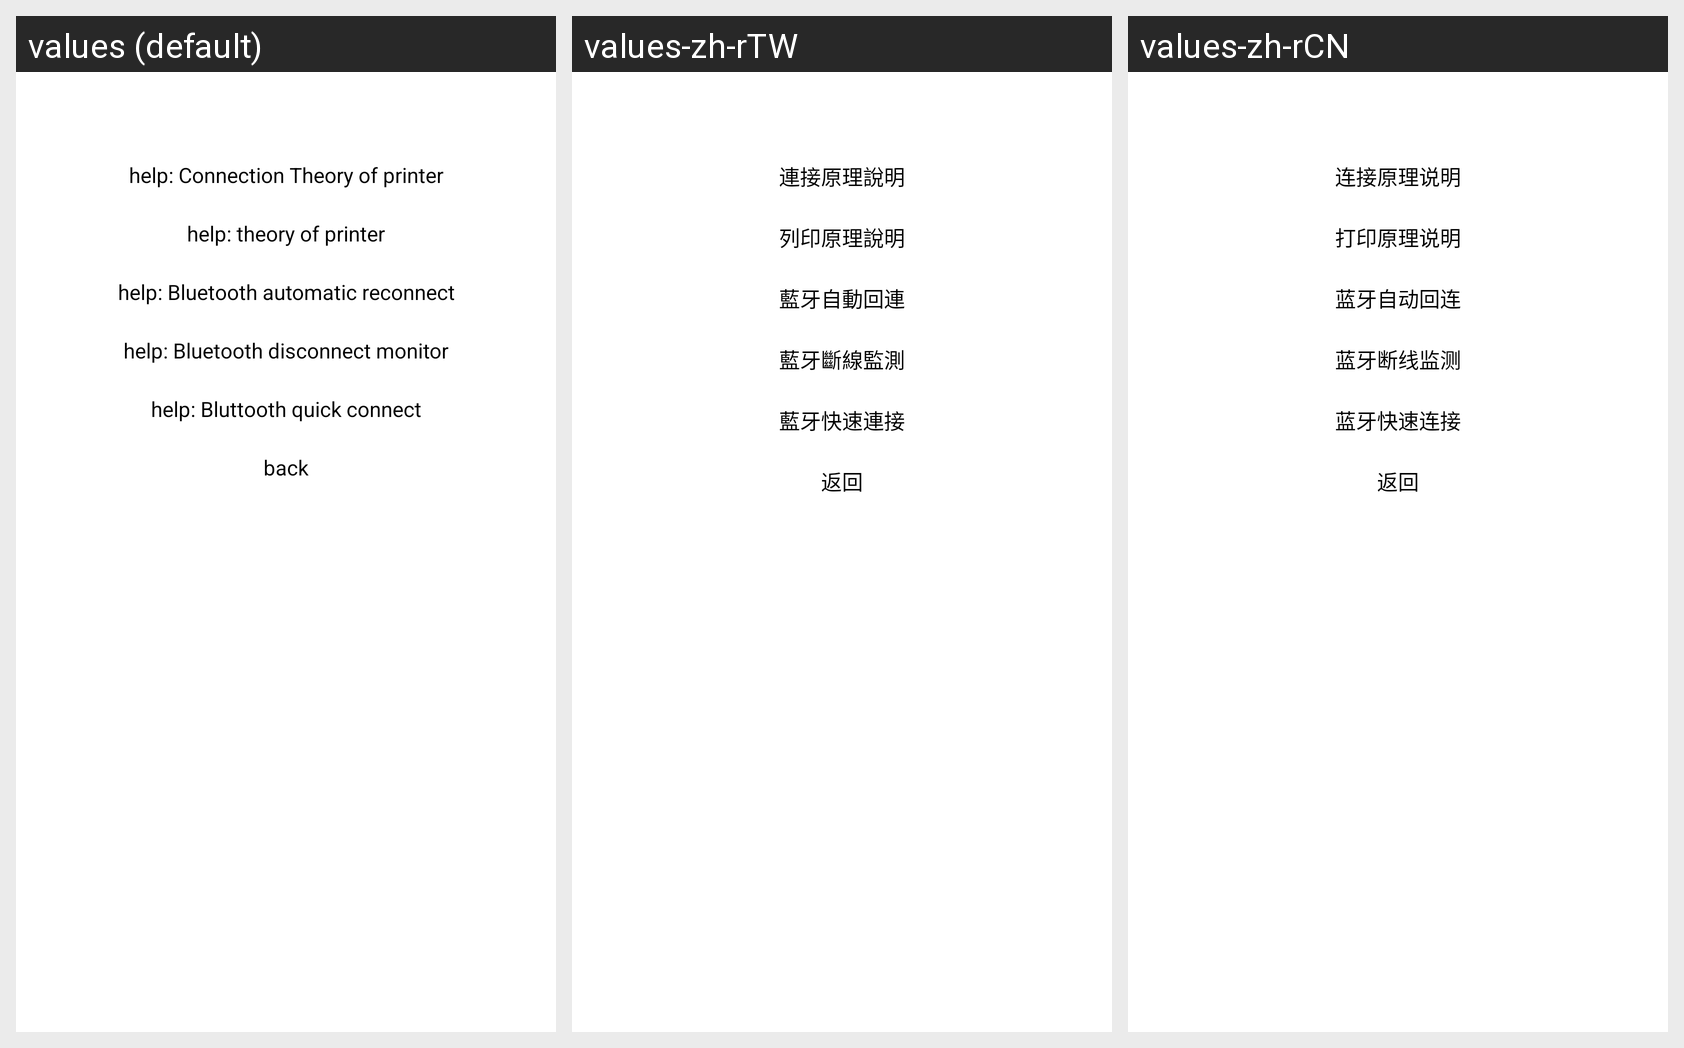

Strings drawn on this Android screen and how each of the app's shown locales translates them:
Android screen res/layout/help_list.xml rendered under 3 locales, left to right: values (default), values-zh-rTW, values-zh-rCN. Device: Nexus 5 (rendered at 1080×1920; each locale shown at half size, 540×960, under a caption strip naming it); theme AppTheme.
Strings drawn on this screen, with the default value and each locale's value (text and hints the layout hard-codes, and strings that could not be matched under every locale, appear in the picture but are not listed):

button_connect_principle
  values: help: Connection Theory of printer
  values-zh-rTW: 連接原理說明
  values-zh-rCN: 连接原理说明

button_print_principle
  values: help: theory of printer
  values-zh-rTW: 列印原理說明
  values-zh-rCN: 打印原理说明

button_recon_listen
  values: help: Bluetooth automatic reconnect
  values-zh-rTW: 藍牙自動回連
  values-zh-rCN: 蓝牙自动回连

button_discon_listen
  values: help: Bluetooth disconnect monitor
  values-zh-rTW: 藍牙斷線監測
  values-zh-rCN: 蓝牙断线监测

button_address_bouds
  values: help: Bluttooth quick connect
  values-zh-rTW: 藍牙快速連接
  values-zh-rCN: 蓝牙快速连接

button_back
  values: back
  values-zh-rTW: 返回
  values-zh-rCN: 返回
